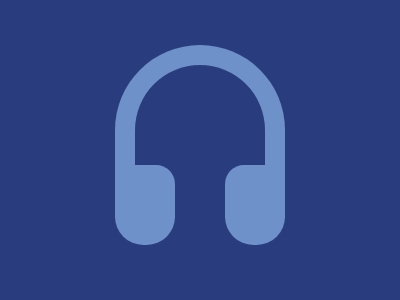

Write the HTML and CSS that draws this image.

<b></b><r></r>
<style>
  *{
    background: #293D7E;
    position: fixed;
  }
  
  b{
    width: 130px;
    height: 150px;
    border: 20px solid #6E91CA;
    border-bottom: 0;
    border-radius: 90q 90q 0 0;
    top: 45px;
    left: 115px;
  }

  r{
    background: #6E91CA;
    width: 60px;
    height: 80px;
    border-radius: 0 20q 30q 30q;
    top: 165px;
    left: 115px;
    -webkit-box-reflect: right 50px;
  }
</style>